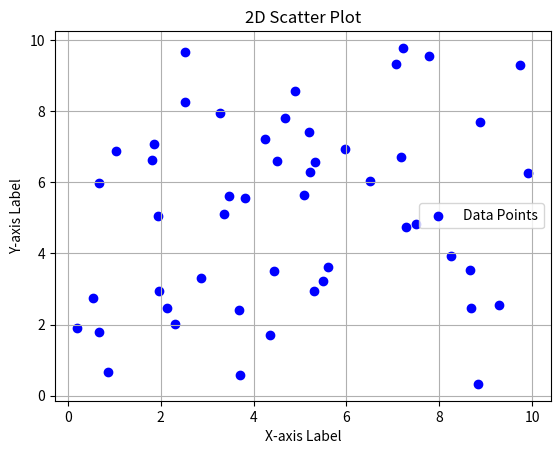

Generate this figure with matplotlib:
import random
import matplotlib.pyplot as plt

# Step 2: Create 2D Data (Replace this with your actual data)
x = [random.uniform(0, 10) for _ in range(50)]
y = [random.uniform(0, 10) for _ in range(50)]

# Step 3: Plot the Data
plt.scatter(x, y, label='Data Points', color='blue')

# Step 4: Add Labels and Title
plt.xlabel('X-axis Label')
plt.ylabel('Y-axis Label')
plt.title('2D Scatter Plot')

# Step 5: Show the Plot
plt.legend()  # Show legend if labels are used
plt.grid(True)  # Add a grid for better readability
plt.show()